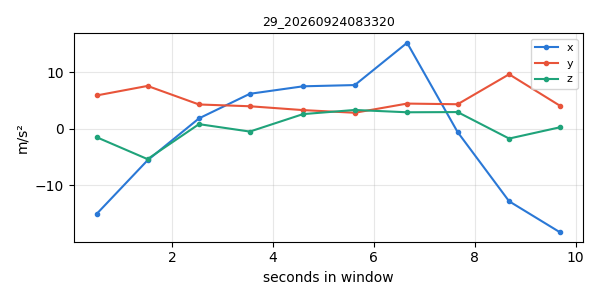

The data file committed next to this chart (first rows):
timestamp, x, y, z
1790202791, -15.04, 5.877, -1.503
1790202792, -5.581, 7.557, -5.366
1790202793, 1.828, 4.282, 0.8076
1790202794, 6.168, 3.968, -0.5025
1790202795, 7.49, 3.29, 2.579
1790202796, 7.71, 2.819, 3.313
1790202797, 15.17, 4.439, 2.905
1790202798, -0.5922, 4.323, 2.94
1790202799, -12.81, 9.613, -1.737
1790202800, -18.28, 4.064, 0.2518
